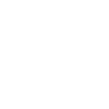
t = 0.00 s
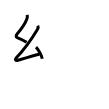
t = 3.00 s
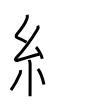
t = 6.00 s
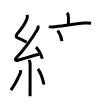
t = 9.00 s
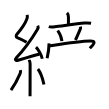
t = 12.00 s
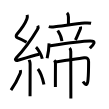
t = 15.00 s

The animated SVG that drew these frames (rendered in a browser with its animation timeline set to each time). Animation: 15 SMIL elements (animate=15); one cycle of 15.00 s.

<svg width="109px" height="109px" viewBox="0 0 px 109px" xmlns="http://www.w3.org/2000/svg" xmlns:xlink="http://www.w3.org/1999/xlink" xml:space="preserve" version="1.1"  baseProfile="full">
<path d="M27.13,14.92c0.34,1.34,0.36,2.34-0.17,3.8c-2.33,6.45-5.57,10.24-10.05,15.47c-1.06,1.24-0.94,2.91,0.25,3.35c3.6,1.34,6.6,2.95,9.47,4.81" style="fill:none;stroke:black;stroke-width:3;opacity:0">
  <animate attributeType="CSS" attributeName="opacity" from="0" to="1" begin="0s" dur="1s" repeatCount="Indefinite" fill="freeze" />
</path>
<path d="M37.8,25.68c0.62,1.19,0.23,2.71-0.41,3.77c-5.75,9.56-13.27,20.18-21.07,28.26c-1.83,1.89-0.7,3.29,1.65,2.59c5.03-1.5,14.87-4.49,21.29-6.03" style="fill:none;stroke:black;stroke-width:3;opacity:0">
  <animate attributeType="CSS" attributeName="opacity" from="0" to="1" begin="1s" dur="1s" repeatCount="Indefinite" fill="freeze" />
</path>
<path d="M36,47.12c2.21,2.05,5.7,8.42,6.25,11.61" style="fill:none;stroke:black;stroke-width:3;opacity:0">
  <animate attributeType="CSS" attributeName="opacity" from="0" to="1" begin="2s" dur="1s" repeatCount="Indefinite" fill="freeze" />
</path>
<path d="M29.14,59.87c0.07,0.36,0.98,1.84,0.98,4.09c0,8.86,0.02,18.33-0.04,25.29c-0.02,2.7-0.04,5.06-0.04,6.92" style="fill:none;stroke:black;stroke-width:3;opacity:0">
  <animate attributeType="CSS" attributeName="opacity" from="0" to="1" begin="3s" dur="1s" repeatCount="Indefinite" fill="freeze" />
</path>
<path d="M20.35,70.1c0.27,1.28,0.13,2.54-0.16,3.22c-1.87,4.39-6.55,13.1-9.2,16.87" style="fill:none;stroke:black;stroke-width:3;opacity:0">
  <animate attributeType="CSS" attributeName="opacity" from="0" to="1" begin="4s" dur="1s" repeatCount="Indefinite" fill="freeze" />
</path>
<path d="M37.88,69c3.02,3.66,5.34,12.16,6.05,15.47" style="fill:none;stroke:black;stroke-width:3;opacity:0">
  <animate attributeType="CSS" attributeName="opacity" from="0" to="1" begin="5s" dur="1s" repeatCount="Indefinite" fill="freeze" />
</path>
<path d="M67.02,12.84c1.07,1.07,1.41,2.13,1.41,4.21c0,3.29,0-1.56,0,7.38" style="fill:none;stroke:black;stroke-width:3;opacity:0">
  <animate attributeType="CSS" attributeName="opacity" from="0" to="1" begin="6s" dur="1s" repeatCount="Indefinite" fill="freeze" />
</path>
<path d="M48.79,26.67c1.85,0.64,4.11,0.38,5.99,0.16c7.2-0.86,21.97-2.97,29.86-3.73c2.15-0.21,4.3-0.2,6.43,0.24" style="fill:none;stroke:black;stroke-width:3;opacity:0">
  <animate attributeType="CSS" attributeName="opacity" from="0" to="1" begin="7s" dur="1s" repeatCount="Indefinite" fill="freeze" />
</path>
<path d="M57.75,30.5c2.41,3.7,3.94,8.16,4.16,10.6" style="fill:none;stroke:black;stroke-width:3;opacity:0">
  <animate attributeType="CSS" attributeName="opacity" from="0" to="1" begin="8s" dur="1s" repeatCount="Indefinite" fill="freeze" />
</path>
<path d="M80.42,26.62c0.2,0.75,0.24,1.54,0.09,1.88c-1.77,4.21-4.05,9.64-5.15,11.56" style="fill:none;stroke:black;stroke-width:3;opacity:0">
  <animate attributeType="CSS" attributeName="opacity" from="0" to="1" begin="9s" dur="1s" repeatCount="Indefinite" fill="freeze" />
</path>
<path d="M49.07,43.35c-0.06,3.54-1.45,12.78-1.95,14.89" style="fill:none;stroke:black;stroke-width:3;opacity:0">
  <animate attributeType="CSS" attributeName="opacity" from="0" to="1" begin="10s" dur="1s" repeatCount="Indefinite" fill="freeze" />
</path>
<path d="M49.82,45.83c8.31-1.33,29.49-4.92,40.41-4.92c7.43,0,2.35,4.49-0.43,7.42" style="fill:none;stroke:black;stroke-width:3;opacity:0">
  <animate attributeType="CSS" attributeName="opacity" from="0" to="1" begin="11s" dur="1s" repeatCount="Indefinite" fill="freeze" />
</path>
<path d="M54.27,60.28c0.91,0.91,1.19,1.97,1.19,3.46c0,2.84-0.07,10.75-0.07,17.25c0,2.76,0.02,4.81-0.01,6.01" style="fill:none;stroke:black;stroke-width:3;opacity:0">
  <animate attributeType="CSS" attributeName="opacity" from="0" to="1" begin="12s" dur="1s" repeatCount="Indefinite" fill="freeze" />
</path>
<path d="M55.85,61.74c2.4-0.19,22.45-3.2,28.42-3.96c2.93-0.38,4.32,0.97,4.32,4c0,6.92,0,12.13-0.57,17.85c-0.51,5.2-1.85,6.78-5.04,1.92" style="fill:none;stroke:black;stroke-width:3;opacity:0">
  <animate attributeType="CSS" attributeName="opacity" from="0" to="1" begin="13s" dur="1s" repeatCount="Indefinite" fill="freeze" />
</path>
<path d="M69.57,48.01c0.83,0.83,1.19,2.12,1.19,3.46c0,3.46,0.07,28.73,0.09,40.78c0.01,3.27,0.01,5.58,0.01,6.25" style="fill:none;stroke:black;stroke-width:3;opacity:0">
  <animate attributeType="CSS" attributeName="opacity" from="0" to="1" begin="14s" dur="1s" repeatCount="Indefinite" fill="freeze" />
</path>
</svg>
